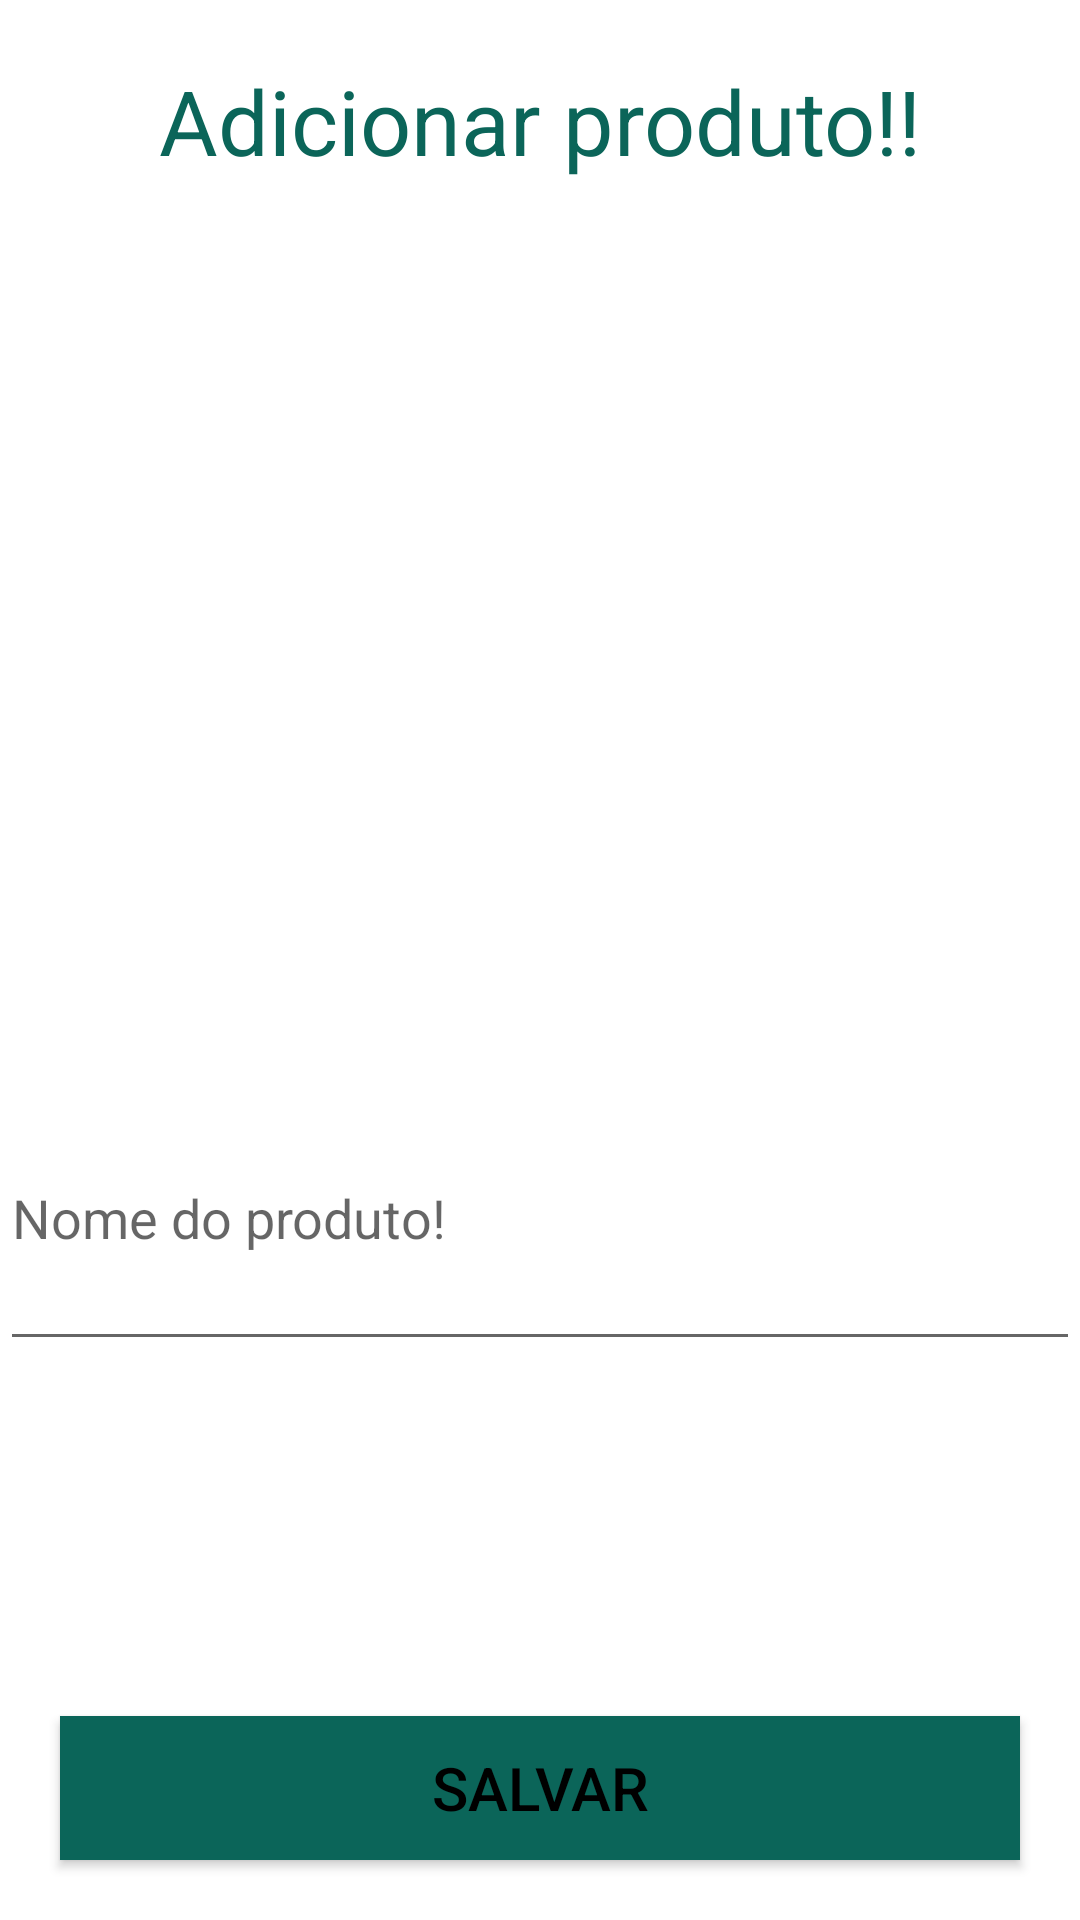

Layout XML and referenced resources for this Android screen:
<!-- AndroidManifest.xml: application theme AppTheme -->
<!-- res/layout/fragment_add_products.xml -->
<?xml version="1.0" encoding="utf-8"?>
<FrameLayout xmlns:android="http://schemas.android.com/apk/res/android"
    xmlns:app="http://schemas.android.com/apk/res-auto"
    xmlns:tools="http://schemas.android.com/tools"
    android:layout_width="match_parent"
    android:layout_height="match_parent"
    android:background="@color/colorWhite"
    tools:context=".fragment.AddProductsFragment">


    <LinearLayout
        android:layout_width="match_parent"
        android:layout_height="match_parent"
        android:orientation="vertical">

        <TextView
            android:id="@+id/escolha_seu_produto_produto"
            style="@style/tv_ContentText"
            android:layout_width="match_parent"
            android:layout_height="wrap_content"
            android:gravity="center"
            android:layout_marginTop="20dp"
            android:text="Adicionar produto!!" />

        <ImageView
            android:id="@+id/imageView_product"
            android:layout_width="300dp"
            android:layout_height="0dp"
            android:layout_gravity="center"
            android:layout_weight="3"
            android:paddingTop="12dp"
            android:scaleType="fitCenter" />

        <EditText
            android:id="@+id/editTxt_product_name"
            android:layout_width="match_parent"
            android:layout_height="0dp"
            android:layout_weight="1"
            android:hint="Nome do produto!"
            android:maxLength="30"/>

        <ImageButton
            android:id="@+id/btn_take_picture"
            android:layout_width="120dp"
            android:layout_height="0dp"
            android:layout_weight="1"
            android:background="@color/colorWhite"
            android:scaleType="fitCenter"
            android:src="@drawable/camera" />

        <LinearLayout
            android:layout_width="match_parent"
            android:layout_height="wrap_content"
            android:gravity="center"
            android:orientation="horizontal">

            <Button
                android:id="@+id/btn_save"
                style="@style/BtnContentText"
                android:layout_width="0dp"
                android:layout_height="wrap_content"
                android:layout_margin="20dp"
                android:layout_weight="1"
                android:background="@color/colorPrimaryDark"
                android:text="salvar" />

        </LinearLayout>


    </LinearLayout>


</FrameLayout>
<!-- resources referenced by this layout -->
<resources>
  <color name="colorPrimaryDark">#0b6559</color>
  <color name="colorWhite">#ffffff</color>
  <style name="BtnContentText">
          <item name="android:textColor">@android:color/black</item>
          <item name="android:textSize">20sp</item>
      </style>
  <style name="tv_ContentText">
          <item name="android:textColor">@color/colorPrimaryDark</item>
          <item name="android:textSize">30sp</item>
      </style>
  <style name="AppTheme" parent="Theme.AppCompat.Light.NoActionBar">
          
          <item name="colorPrimary">@color/colorPrimary</item>
          <item name="colorPrimaryDark">@color/colorPrimaryDark</item>
          <item name="colorAccent">@color/colorAccent</item>
      </style>
  <color name="colorPrimary">#008577</color>
  <color name="colorAccent">#D81B60</color>
</resources>
